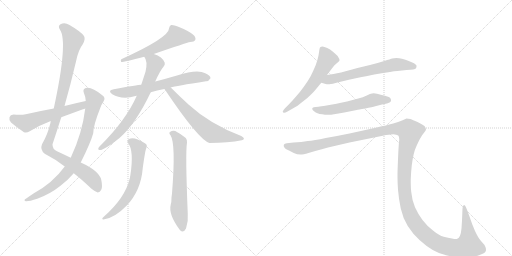
t = 0.00 s
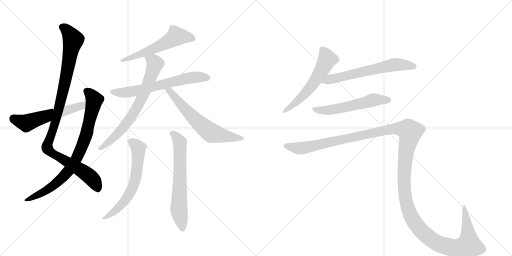
t = 2.20 s
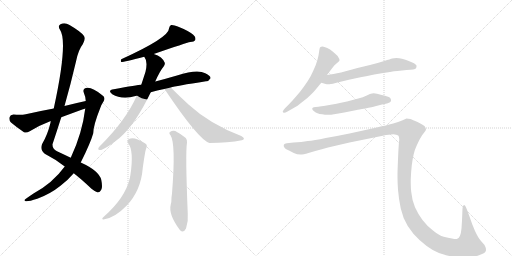
t = 4.41 s
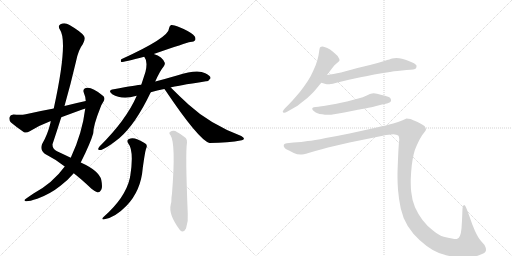
t = 6.61 s
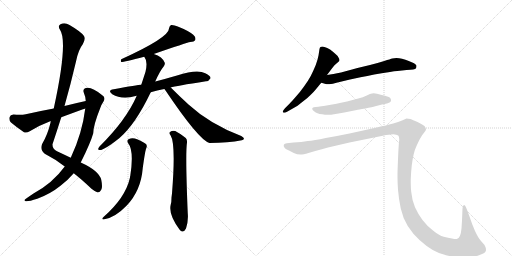
t = 8.82 s
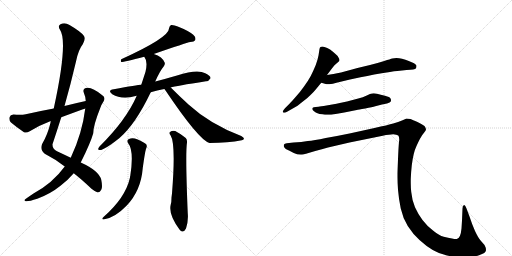
t = 11.02 s

The animated SVG that drew these frames (rendered in a browser with its animation timeline set to each time). Animation: 13 CSS @keyframes rules; one cycle of 11.02 s.

<svg version="1.1" viewBox="0 0 2048 1024" xmlns="http://www.w3.org/2000/svg">
  <g stroke="lightgray" stroke-dasharray="1,1" stroke-width="1" transform="scale(4, 4)">
    <line x1="0" y1="0" x2="256" y2="256"></line>
    <line x1="256" y1="0" x2="0" y2="256"></line>
    <line x1="128" y1="0" x2="128" y2="256"></line>
    <line x1="0" y1="128" x2="256" y2="128"></line>
    <line x1="256" y1="0" x2="512" y2="256"></line>
    <line x1="512" y1="0" x2="256" y2="256"></line>
    <line x1="384" y1="0" x2="384" y2="256"></line>
    <line x1="256" y1="128" x2="512" y2="128"></line>
  </g>
<g transform="scale(1, -1) translate(0, -850)">
   <style type="text/css">
    @keyframes keyframes0 {
      from {
       stroke: black;
       stroke-dashoffset: 1037;
       stroke-width: 128;
       }
       77% {
       animation-timing-function: step-end;
       stroke: black;
       stroke-dashoffset: 0;
       stroke-width: 128;
       }
       to {
       stroke: black;
       stroke-width: 1024;
       }
       }
       #make-me-a-hanzi-animation-0 {
         animation: keyframes0 1.093913s both;
         animation-delay: 0.000000s;
         animation-timing-function: linear;
       }
    @keyframes keyframes1 {
      from {
       stroke: black;
       stroke-dashoffset: 814;
       stroke-width: 128;
       }
       73% {
       animation-timing-function: step-end;
       stroke: black;
       stroke-dashoffset: 0;
       stroke-width: 128;
       }
       to {
       stroke: black;
       stroke-width: 1024;
       }
       }
       #make-me-a-hanzi-animation-1 {
         animation: keyframes1 0.912435s both;
         animation-delay: 1.093913s;
         animation-timing-function: linear;
       }
    @keyframes keyframes2 {
      from {
       stroke: black;
       stroke-dashoffset: 559;
       stroke-width: 128;
       }
       65% {
       animation-timing-function: step-end;
       stroke: black;
       stroke-dashoffset: 0;
       stroke-width: 128;
       }
       to {
       stroke: black;
       stroke-width: 1024;
       }
       }
       #make-me-a-hanzi-animation-2 {
         animation: keyframes2 0.704915s both;
         animation-delay: 2.006348s;
         animation-timing-function: linear;
       }
    @keyframes keyframes3 {
      from {
       stroke: black;
       stroke-dashoffset: 571;
       stroke-width: 128;
       }
       65% {
       animation-timing-function: step-end;
       stroke: black;
       stroke-dashoffset: 0;
       stroke-width: 128;
       }
       to {
       stroke: black;
       stroke-width: 1024;
       }
       }
       #make-me-a-hanzi-animation-3 {
         animation: keyframes3 0.714681s both;
         animation-delay: 2.711263s;
         animation-timing-function: linear;
       }
    @keyframes keyframes4 {
      from {
       stroke: black;
       stroke-dashoffset: 644;
       stroke-width: 128;
       }
       68% {
       animation-timing-function: step-end;
       stroke: black;
       stroke-dashoffset: 0;
       stroke-width: 128;
       }
       to {
       stroke: black;
       stroke-width: 1024;
       }
       }
       #make-me-a-hanzi-animation-4 {
         animation: keyframes4 0.774089s both;
         animation-delay: 3.425944s;
         animation-timing-function: linear;
       }
    @keyframes keyframes5 {
      from {
       stroke: black;
       stroke-dashoffset: 711;
       stroke-width: 128;
       }
       70% {
       animation-timing-function: step-end;
       stroke: black;
       stroke-dashoffset: 0;
       stroke-width: 128;
       }
       to {
       stroke: black;
       stroke-width: 1024;
       }
       }
       #make-me-a-hanzi-animation-5 {
         animation: keyframes5 0.828613s both;
         animation-delay: 4.200033s;
         animation-timing-function: linear;
       }
    @keyframes keyframes6 {
      from {
       stroke: black;
       stroke-dashoffset: 621;
       stroke-width: 128;
       }
       67% {
       animation-timing-function: step-end;
       stroke: black;
       stroke-dashoffset: 0;
       stroke-width: 128;
       }
       to {
       stroke: black;
       stroke-width: 1024;
       }
       }
       #make-me-a-hanzi-animation-6 {
         animation: keyframes6 0.755371s both;
         animation-delay: 5.028646s;
         animation-timing-function: linear;
       }
    @keyframes keyframes7 {
      from {
       stroke: black;
       stroke-dashoffset: 628;
       stroke-width: 128;
       }
       67% {
       animation-timing-function: step-end;
       stroke: black;
       stroke-dashoffset: 0;
       stroke-width: 128;
       }
       to {
       stroke: black;
       stroke-width: 1024;
       }
       }
       #make-me-a-hanzi-animation-7 {
         animation: keyframes7 0.761068s both;
         animation-delay: 5.784017s;
         animation-timing-function: linear;
       }
    @keyframes keyframes8 {
      from {
       stroke: black;
       stroke-dashoffset: 650;
       stroke-width: 128;
       }
       68% {
       animation-timing-function: step-end;
       stroke: black;
       stroke-dashoffset: 0;
       stroke-width: 128;
       }
       to {
       stroke: black;
       stroke-width: 1024;
       }
       }
       #make-me-a-hanzi-animation-8 {
         animation: keyframes8 0.778971s both;
         animation-delay: 6.545085s;
         animation-timing-function: linear;
       }
    @keyframes keyframes9 {
      from {
       stroke: black;
       stroke-dashoffset: 577;
       stroke-width: 128;
       }
       65% {
       animation-timing-function: step-end;
       stroke: black;
       stroke-dashoffset: 0;
       stroke-width: 128;
       }
       to {
       stroke: black;
       stroke-width: 1024;
       }
       }
       #make-me-a-hanzi-animation-9 {
         animation: keyframes9 0.719564s both;
         animation-delay: 7.324056s;
         animation-timing-function: linear;
       }
    @keyframes keyframes10 {
      from {
       stroke: black;
       stroke-dashoffset: 630;
       stroke-width: 128;
       }
       67% {
       animation-timing-function: step-end;
       stroke: black;
       stroke-dashoffset: 0;
       stroke-width: 128;
       }
       to {
       stroke: black;
       stroke-width: 1024;
       }
       }
       #make-me-a-hanzi-animation-10 {
         animation: keyframes10 0.762695s both;
         animation-delay: 8.043620s;
         animation-timing-function: linear;
       }
    @keyframes keyframes11 {
      from {
       stroke: black;
       stroke-dashoffset: 562;
       stroke-width: 128;
       }
       65% {
       animation-timing-function: step-end;
       stroke: black;
       stroke-dashoffset: 0;
       stroke-width: 128;
       }
       to {
       stroke: black;
       stroke-width: 1024;
       }
       }
       #make-me-a-hanzi-animation-11 {
         animation: keyframes11 0.707357s both;
         animation-delay: 8.806315s;
         animation-timing-function: linear;
       }
    @keyframes keyframes12 {
      from {
       stroke: black;
       stroke-dashoffset: 1545;
       stroke-width: 128;
       }
       83% {
       animation-timing-function: step-end;
       stroke: black;
       stroke-dashoffset: 0;
       stroke-width: 128;
       }
       to {
       stroke: black;
       stroke-width: 1024;
       }
       }
       #make-me-a-hanzi-animation-12 {
         animation: keyframes12 1.507324s both;
         animation-delay: 9.513672s;
         animation-timing-function: linear;
       }
</style>
<path d="M 258 426 Q 283 514 304 604 Q 313 650 331 673 Q 343 694 336 706 Q 323 724 278 750 Q 259 762 242 753 Q 230 746 240 731 Q 273 683 215 416 L 203 366 Q 202 363 202 359 Q 190 310 168 273 Q 159 251 179 235 Q 222 213 259 184 L 295 157 Q 326 133 366 95 Q 382 82 391 80 Q 400 81 405 91 Q 411 101 405 131 Q 396 167 323 200 L 283 219 Q 258 231 228 245 Q 209 254 210 273 Q 228 327 245 381 L 258 426 Z" fill="lightgray"></path> 
<path d="M 259 184 Q 211 118 134 76 Q 119 66 105 56 Q 92 49 103 45 Q 116 44 149 55 Q 201 74 242 107 Q 273 131 295 157 L 323 200 Q 362 278 373 317 Q 373 348 401 418 Q 405 431 414 444 Q 424 460 409 469 Q 366 505 343 498 Q 330 494 335 480 Q 342 464 343 446 L 341 416 Q 329 317 283 219 L 259 184 Z" fill="lightgray"></path> 
<path d="M 343 446 Q 301 437 258 426 L 215 416 Q 160 406 103 393 Q 84 389 54 392 Q 41 391 38 381 Q 35 368 44 360 Q 65 342 96 321 Q 106 317 119 325 Q 158 349 203 366 L 245 381 Q 288 397 332 413 Q 336 414 341 416 C 369 426 372 452 343 446 Z" fill="lightgray"></path> 
<path d="M 615 634 Q 745 679 761 682 Q 777 683 781 690 Q 785 700 773 711 Q 754 727 711 744 Q 696 751 684 750 Q 677 746 676 736 Q 676 700 485 613 Q 481 606 485 602 Q 497 602 577 623 L 615 634 Z" fill="lightgray"></path> 
<path d="M 683 500 Q 702 506 824 525 Q 834 524 842 537 Q 843 547 821 557 Q 790 575 708 548 Q 683 542 659 534 Q 640 530 621 524 L 565 511 Q 550 511 455 493 Q 428 489 449 473 Q 479 455 521 461 Q 533 464 547 467 L 603 481 Q 628 488 657 494 L 683 500 Z" fill="lightgray"></path> 
<path d="M 621 524 Q 640 567 654 583 Q 661 592 659 599 Q 650 623 615 634 C 587 645 563 650 577 623 Q 592 605 582 563 Q 576 544 565 511 L 547 467 Q 505 370 398 264 Q 388 252 397 250 Q 413 246 478 298 Q 542 353 603 481 L 621 524 Z" fill="lightgray"></path> 
<path d="M 657 494 Q 658 493 660 491 Q 795 290 838 278 Q 913 278 967 289 Q 974 290 976 295 Q 976 299 965 306 Q 839 354 754 432 Q 720 463 683 500 C 662 521 639 518 657 494 Z" fill="lightgray"></path> 
<path d="M 512 278 Q 537 248 521 146 Q 520 145 520 140 Q 502 59 414 -18 Q 404 -27 414 -28 Q 459 -22 507 28 Q 564 88 571 178 Q 581 250 585 257 Q 592 272 578 278 Q 536 305 516 294 Q 506 290 512 278 Z" fill="lightgray"></path> 
<path d="M 682 309 Q 704 276 688 76 Q 687 69 686 60 Q 686 41 683 32 Q 673 -7 718 -68 Q 722 -74 728 -76 Q 738 -77 744 -64 Q 754 -33 751 -3 Q 741 237 748 280 Q 749 292 743 298 Q 719 317 701 326 Q 689 329 680 322 Q 674 318 682 309 Z" fill="lightgray"></path> 
<path d="M 1308 550 L 1329 578 Q 1338 591 1347 597 Q 1356 604 1357 606 Q 1358 608 1358 610 Q 1358 614 1355 618 Q 1352 626 1343 633 Q 1335 641 1328 646 Q 1322 652 1309 658 Q 1296 664 1290 664 Q 1284 664 1282 662 Q 1279 660 1278 654 L 1274 628 Q 1271 612 1263 590 Q 1254 568 1243 546 Q 1231 524 1216 504 Q 1202 484 1184 464 Q 1166 443 1156 433 L 1140 417 Q 1131 407 1131 404 L 1131 403 Q 1132 400 1136 399 L 1137 399 Q 1141 399 1150 404 L 1178 420 Q 1187 424 1209 442 Q 1231 458 1242 470 Q 1254 481 1262 491 L 1285 519 L 1308 550 Z" fill="lightgray"></path> 
<path d="M 1285 519 L 1303 514 Q 1306 513 1311 513 Q 1317 513 1324 514 Q 1330 515 1342 518 Q 1354 522 1400 532 L 1442 541 Q 1469 546 1497 552 Q 1525 557 1560 562 Q 1595 568 1608 568 L 1626 570 Q 1660 571 1664 577 Q 1666 582 1666 585 L 1666 588 Q 1664 592 1656 597 Q 1648 601 1635 606 Q 1622 612 1608 615 Q 1596 618 1586 618 Q 1576 618 1569 616 Q 1562 614 1537 606 Q 1512 598 1480 590 L 1430 578 L 1364 560 Q 1348 557 1334 554 Q 1320 552 1308 550 C 1278 545 1256 527 1285 519 Z" fill="lightgray"></path> 
<path d="M 1548 436 Q 1561 440 1563 444 Q 1564 447 1564 449 Q 1564 453 1562 456 Q 1560 462 1540 467 Q 1522 472 1508 475 Q 1501 477 1495 477 Q 1491 477 1488 476 Q 1482 476 1467 468 Q 1452 461 1433 456 L 1388 444 Q 1361 438 1346 435 L 1306 428 Q 1282 424 1274 423 L 1263 422 Q 1253 421 1251 419 Q 1249 418 1249 415 L 1249 414 Q 1249 410 1256 405 Q 1263 400 1270 397 Q 1277 394 1289 393 Q 1300 391 1310 391 L 1315 391 Q 1324 391 1336 393 Q 1352 395 1377 400 L 1427 410 Q 1432 411 1461 416 Q 1490 422 1501 425 L 1528 432 L 1548 436 Z" fill="lightgray"></path> 
<path d="M 1147 277 Q 1138 276 1136 272 Q 1135 271 1135 268 Q 1135 266 1136 262 Q 1140 254 1156 248 L 1175 238 Q 1189 232 1202 232 L 1208 232 Q 1215 232 1224 235 L 1261 246 Q 1288 254 1312 260 L 1398 280 L 1531 307 Q 1558 313 1573 313 Q 1587 312 1593 308 Q 1597 304 1597 292 Q 1597 288 1596 282 Q 1594 262 1592 213 Q 1590 163 1590 156 L 1590 141 Q 1590 119 1592 91 Q 1595 54 1603 16 Q 1611 -21 1631 -54 Q 1652 -87 1678 -110 Q 1704 -134 1731 -150 Q 1758 -166 1788 -172 Q 1819 -179 1855 -180 Q 1888 -180 1916 -171 Q 1944 -162 1944 -151 Q 1944 -140 1938 -130 L 1924 -114 Q 1913 -102 1900 -74 Q 1888 -47 1878 -16 L 1866 16 Q 1861 30 1857 30 L 1856 30 Q 1850 28 1850 16 L 1848 -32 L 1846 -64 Q 1844 -84 1840 -93 Q 1836 -102 1829 -105 Q 1827 -106 1823 -106 Q 1818 -106 1808 -104 Q 1793 -102 1775 -97 Q 1756 -92 1732 -72 Q 1708 -54 1690 -30 Q 1672 -6 1660 21 Q 1648 49 1645 82 Q 1643 98 1643 119 L 1643 133 Q 1644 162 1647 188 Q 1650 214 1655 234 Q 1660 254 1666 266 Q 1672 280 1680 295 Q 1688 310 1696 319 Q 1704 328 1704 332 Q 1704 338 1698 346 Q 1690 352 1670 362 Q 1650 371 1642 374 Q 1633 376 1626 376 Q 1622 374 1608 368 Q 1594 362 1573 356 Q 1552 350 1498 338 L 1398 316 Q 1350 306 1303 298 Q 1255 288 1231 286 Q 1207 282 1174 280 L 1147 277 Z" fill="lightgray"></path> 
      <clipPath id="make-me-a-hanzi-clip-0">
      <path d="M 258 426 Q 283 514 304 604 Q 313 650 331 673 Q 343 694 336 706 Q 323 724 278 750 Q 259 762 242 753 Q 230 746 240 731 Q 273 683 215 416 L 203 366 Q 202 363 202 359 Q 190 310 168 273 Q 159 251 179 235 Q 222 213 259 184 L 295 157 Q 326 133 366 95 Q 382 82 391 80 Q 400 81 405 91 Q 411 101 405 131 Q 396 167 323 200 L 283 219 Q 258 231 228 245 Q 209 254 210 273 Q 228 327 245 381 L 258 426 Z" fill="lightgray"></path>
      </clipPath>
      <path clip-path="url(#make-me-a-hanzi-clip-0)" d="M 249 741 L 273 723 L 293 690 L 234 409 L 188 259 L 208 237 L 321 172 L 360 143 L 381 118 L 390 93 " fill="none" id="make-me-a-hanzi-animation-0" stroke-dasharray="909 1818" stroke-linecap="round"></path>

      <clipPath id="make-me-a-hanzi-clip-1">
      <path d="M 259 184 Q 211 118 134 76 Q 119 66 105 56 Q 92 49 103 45 Q 116 44 149 55 Q 201 74 242 107 Q 273 131 295 157 L 323 200 Q 362 278 373 317 Q 373 348 401 418 Q 405 431 414 444 Q 424 460 409 469 Q 366 505 343 498 Q 330 494 335 480 Q 342 464 343 446 L 341 416 Q 329 317 283 219 L 259 184 Z" fill="lightgray"></path>
      </clipPath>
      <path clip-path="url(#make-me-a-hanzi-clip-1)" d="M 345 486 L 362 473 L 377 450 L 348 319 L 302 206 L 266 156 L 214 108 L 108 50 " fill="none" id="make-me-a-hanzi-animation-1" stroke-dasharray="686 1372" stroke-linecap="round"></path>

      <clipPath id="make-me-a-hanzi-clip-2">
      <path d="M 343 446 Q 301 437 258 426 L 215 416 Q 160 406 103 393 Q 84 389 54 392 Q 41 391 38 381 Q 35 368 44 360 Q 65 342 96 321 Q 106 317 119 325 Q 158 349 203 366 L 245 381 Q 288 397 332 413 Q 336 414 341 416 C 369 426 372 452 343 446 Z" fill="lightgray"></path>
      </clipPath>
      <path clip-path="url(#make-me-a-hanzi-clip-2)" d="M 53 376 L 108 358 L 320 424 L 337 439 " fill="none" id="make-me-a-hanzi-animation-2" stroke-dasharray="431 862" stroke-linecap="round"></path>

      <clipPath id="make-me-a-hanzi-clip-3">
      <path d="M 615 634 Q 745 679 761 682 Q 777 683 781 690 Q 785 700 773 711 Q 754 727 711 744 Q 696 751 684 750 Q 677 746 676 736 Q 676 700 485 613 Q 481 606 485 602 Q 497 602 577 623 L 615 634 Z" fill="lightgray"></path>
      </clipPath>
      <path clip-path="url(#make-me-a-hanzi-clip-3)" d="M 771 695 L 705 705 L 621 656 L 570 639 L 562 631 L 548 631 L 539 623 L 524 624 L 505 614 L 498 618 L 487 608 " fill="none" id="make-me-a-hanzi-animation-3" stroke-dasharray="443 886" stroke-linecap="round"></path>

      <clipPath id="make-me-a-hanzi-clip-4">
      <path d="M 683 500 Q 702 506 824 525 Q 834 524 842 537 Q 843 547 821 557 Q 790 575 708 548 Q 683 542 659 534 Q 640 530 621 524 L 565 511 Q 550 511 455 493 Q 428 489 449 473 Q 479 455 521 461 Q 533 464 547 467 L 603 481 Q 628 488 657 494 L 683 500 Z" fill="lightgray"></path>
      </clipPath>
      <path clip-path="url(#make-me-a-hanzi-clip-4)" d="M 450 484 L 511 481 L 773 541 L 831 538 " fill="none" id="make-me-a-hanzi-animation-4" stroke-dasharray="516 1032" stroke-linecap="round"></path>

      <clipPath id="make-me-a-hanzi-clip-5">
      <path d="M 621 524 Q 640 567 654 583 Q 661 592 659 599 Q 650 623 615 634 C 587 645 563 650 577 623 Q 592 605 582 563 Q 576 544 565 511 L 547 467 Q 505 370 398 264 Q 388 252 397 250 Q 413 246 478 298 Q 542 353 603 481 L 621 524 Z" fill="lightgray"></path>
      </clipPath>
      <path clip-path="url(#make-me-a-hanzi-clip-5)" d="M 585 620 L 620 595 L 563 447 L 487 333 L 459 301 L 400 257 " fill="none" id="make-me-a-hanzi-animation-5" stroke-dasharray="583 1166" stroke-linecap="round"></path>

      <clipPath id="make-me-a-hanzi-clip-6">
      <path d="M 657 494 Q 658 493 660 491 Q 795 290 838 278 Q 913 278 967 289 Q 974 290 976 295 Q 976 299 965 306 Q 839 354 754 432 Q 720 463 683 500 C 662 521 639 518 657 494 Z" fill="lightgray"></path>
      </clipPath>
      <path clip-path="url(#make-me-a-hanzi-clip-6)" d="M 672 483 L 689 475 L 766 386 L 842 320 L 906 304 L 968 298 " fill="none" id="make-me-a-hanzi-animation-6" stroke-dasharray="493 986" stroke-linecap="round"></path>

      <clipPath id="make-me-a-hanzi-clip-7">
      <path d="M 512 278 Q 537 248 521 146 Q 520 145 520 140 Q 502 59 414 -18 Q 404 -27 414 -28 Q 459 -22 507 28 Q 564 88 571 178 Q 581 250 585 257 Q 592 272 578 278 Q 536 305 516 294 Q 506 290 512 278 Z" fill="lightgray"></path>
      </clipPath>
      <path clip-path="url(#make-me-a-hanzi-clip-7)" d="M 519 285 L 554 256 L 551 192 L 537 117 L 521 80 L 489 33 L 420 -23 " fill="none" id="make-me-a-hanzi-animation-7" stroke-dasharray="500 1000" stroke-linecap="round"></path>

      <clipPath id="make-me-a-hanzi-clip-8">
      <path d="M 682 309 Q 704 276 688 76 Q 687 69 686 60 Q 686 41 683 32 Q 673 -7 718 -68 Q 722 -74 728 -76 Q 738 -77 744 -64 Q 754 -33 751 -3 Q 741 237 748 280 Q 749 292 743 298 Q 719 317 701 326 Q 689 329 680 322 Q 674 318 682 309 Z" fill="lightgray"></path>
      </clipPath>
      <path clip-path="url(#make-me-a-hanzi-clip-8)" d="M 688 317 L 706 302 L 720 274 L 716 16 L 729 -64 " fill="none" id="make-me-a-hanzi-animation-8" stroke-dasharray="522 1044" stroke-linecap="round"></path>

      <clipPath id="make-me-a-hanzi-clip-9">
      <path d="M 1308 550 L 1329 578 Q 1338 591 1347 597 Q 1356 604 1357 606 Q 1358 608 1358 610 Q 1358 614 1355 618 Q 1352 626 1343 633 Q 1335 641 1328 646 Q 1322 652 1309 658 Q 1296 664 1290 664 Q 1284 664 1282 662 Q 1279 660 1278 654 L 1274 628 Q 1271 612 1263 590 Q 1254 568 1243 546 Q 1231 524 1216 504 Q 1202 484 1184 464 Q 1166 443 1156 433 L 1140 417 Q 1131 407 1131 404 L 1131 403 Q 1132 400 1136 399 L 1137 399 Q 1141 399 1150 404 L 1178 420 Q 1187 424 1209 442 Q 1231 458 1242 470 Q 1254 481 1262 491 L 1285 519 L 1308 550 Z" fill="lightgray"></path>
      </clipPath>
      <path clip-path="url(#make-me-a-hanzi-clip-9)" d="M 1288 654 L 1309 613 L 1275 550 L 1206 460 L 1136 404 " fill="none" id="make-me-a-hanzi-animation-9" stroke-dasharray="449 898" stroke-linecap="round"></path>

      <clipPath id="make-me-a-hanzi-clip-10">
      <path d="M 1285 519 L 1303 514 Q 1306 513 1311 513 Q 1317 513 1324 514 Q 1330 515 1342 518 Q 1354 522 1400 532 L 1442 541 Q 1469 546 1497 552 Q 1525 557 1560 562 Q 1595 568 1608 568 L 1626 570 Q 1660 571 1664 577 Q 1666 582 1666 585 L 1666 588 Q 1664 592 1656 597 Q 1648 601 1635 606 Q 1622 612 1608 615 Q 1596 618 1586 618 Q 1576 618 1569 616 Q 1562 614 1537 606 Q 1512 598 1480 590 L 1430 578 L 1364 560 Q 1348 557 1334 554 Q 1320 552 1308 550 C 1278 545 1256 527 1285 519 Z" fill="lightgray"></path>
      </clipPath>
      <path clip-path="url(#make-me-a-hanzi-clip-10)" d="M 1291 523 L 1583 592 L 1656 583 " fill="none" id="make-me-a-hanzi-animation-10" stroke-dasharray="502 1004" stroke-linecap="round"></path>

      <clipPath id="make-me-a-hanzi-clip-11">
      <path d="M 1548 436 Q 1561 440 1563 444 Q 1564 447 1564 449 Q 1564 453 1562 456 Q 1560 462 1540 467 Q 1522 472 1508 475 Q 1501 477 1495 477 Q 1491 477 1488 476 Q 1482 476 1467 468 Q 1452 461 1433 456 L 1388 444 Q 1361 438 1346 435 L 1306 428 Q 1282 424 1274 423 L 1263 422 Q 1253 421 1251 419 Q 1249 418 1249 415 L 1249 414 Q 1249 410 1256 405 Q 1263 400 1270 397 Q 1277 394 1289 393 Q 1300 391 1310 391 L 1315 391 Q 1324 391 1336 393 Q 1352 395 1377 400 L 1427 410 Q 1432 411 1461 416 Q 1490 422 1501 425 L 1528 432 L 1548 436 Z" fill="lightgray"></path>
      </clipPath>
      <path clip-path="url(#make-me-a-hanzi-clip-11)" d="M 1255 415 L 1278 409 L 1319 410 L 1495 451 L 1555 448 " fill="none" id="make-me-a-hanzi-animation-11" stroke-dasharray="434 868" stroke-linecap="round"></path>

      <clipPath id="make-me-a-hanzi-clip-12">
      <path d="M 1147 277 Q 1138 276 1136 272 Q 1135 271 1135 268 Q 1135 266 1136 262 Q 1140 254 1156 248 L 1175 238 Q 1189 232 1202 232 L 1208 232 Q 1215 232 1224 235 L 1261 246 Q 1288 254 1312 260 L 1398 280 L 1531 307 Q 1558 313 1573 313 Q 1587 312 1593 308 Q 1597 304 1597 292 Q 1597 288 1596 282 Q 1594 262 1592 213 Q 1590 163 1590 156 L 1590 141 Q 1590 119 1592 91 Q 1595 54 1603 16 Q 1611 -21 1631 -54 Q 1652 -87 1678 -110 Q 1704 -134 1731 -150 Q 1758 -166 1788 -172 Q 1819 -179 1855 -180 Q 1888 -180 1916 -171 Q 1944 -162 1944 -151 Q 1944 -140 1938 -130 L 1924 -114 Q 1913 -102 1900 -74 Q 1888 -47 1878 -16 L 1866 16 Q 1861 30 1857 30 L 1856 30 Q 1850 28 1850 16 L 1848 -32 L 1846 -64 Q 1844 -84 1840 -93 Q 1836 -102 1829 -105 Q 1827 -106 1823 -106 Q 1818 -106 1808 -104 Q 1793 -102 1775 -97 Q 1756 -92 1732 -72 Q 1708 -54 1690 -30 Q 1672 -6 1660 21 Q 1648 49 1645 82 Q 1643 98 1643 119 L 1643 133 Q 1644 162 1647 188 Q 1650 214 1655 234 Q 1660 254 1666 266 Q 1672 280 1680 295 Q 1688 310 1696 319 Q 1704 328 1704 332 Q 1704 338 1698 346 Q 1690 352 1670 362 Q 1650 371 1642 374 Q 1633 376 1626 376 Q 1622 374 1608 368 Q 1594 362 1573 356 Q 1552 350 1498 338 L 1398 316 Q 1350 306 1303 298 Q 1255 288 1231 286 Q 1207 282 1174 280 L 1147 277 Z" fill="lightgray"></path>
      </clipPath>
      <path clip-path="url(#make-me-a-hanzi-clip-12)" d="M 1145 268 L 1209 257 L 1574 335 L 1632 330 L 1640 323 L 1621 221 L 1619 85 L 1632 15 L 1661 -43 L 1706 -92 L 1753 -125 L 1813 -141 L 1862 -136 L 1875 -130 L 1875 -120 L 1857 25 " fill="none" id="make-me-a-hanzi-animation-12" stroke-dasharray="1417 2834" stroke-linecap="round"></path>

</g>
</svg>
